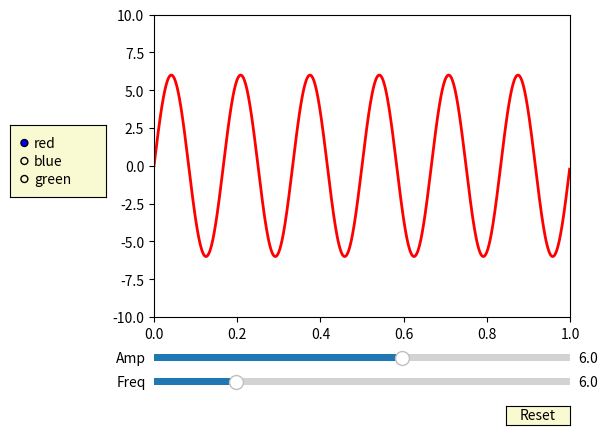

Python code for this plot:
"""
Plot a harmonograph with friction expressed through color
"""

import numpy as np
import matplotlib.pyplot as plt
from matplotlib.widgets import Slider, Button, RadioButtons

fig, ax = plt.subplots()
plt.subplots_adjust(left=0.25, bottom=0.25)
t = np.arange(0.0, 1.0, 0.001)
a0 = 6
f0 = 6
s = a0*np.sin(2*np.pi*f0*t)
l, = plt.plot(t, s, lw=2, color='red')
plt.axis([0, 1, -10, 10])

axcolor = 'lightgoldenrodyellow'
axfreq = plt.axes([0.25, 0.1, 0.65, 0.03], facecolor=axcolor)
axamp = plt.axes([0.25, 0.15, 0.65, 0.03], facecolor=axcolor)

sfreq = Slider(axfreq, 'Freq', 0.1, 30.0, valinit=f0)
samp = Slider(axamp, 'Amp', 0.1, 10.0, valinit=a0)


def update(val):
    amp = samp.val
    freq = sfreq.val
    l.set_ydata(amp*np.sin(2*np.pi*freq*t))
    fig.canvas.draw_idle()
sfreq.on_changed(update)
samp.on_changed(update)

resetax = plt.axes([0.8, 0.025, 0.1, 0.04])
button = Button(resetax, 'Reset', color=axcolor, hovercolor='0.975')


def reset(event):
    sfreq.reset()
    samp.reset()
button.on_clicked(reset)

rax = plt.axes([0.025, 0.5, 0.15, 0.15], facecolor=axcolor)
radio = RadioButtons(rax, ('red', 'blue', 'green'), active=0)


def colorfunc(label):
    l.set_color(label)
    fig.canvas.draw_idle()
radio.on_clicked(colorfunc)

plt.show()